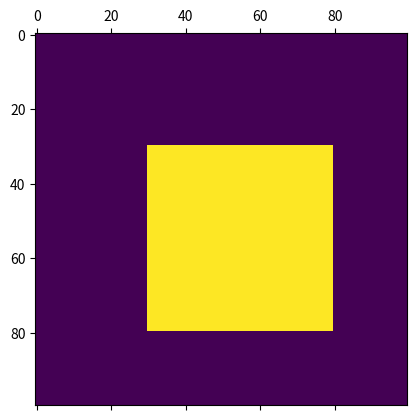
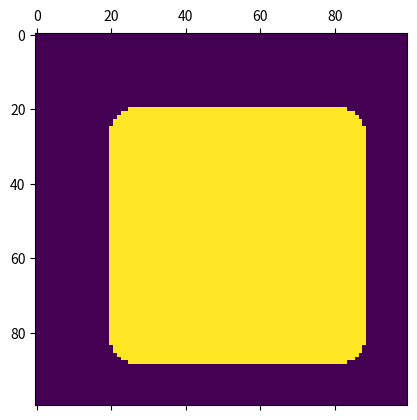

The matplotlib source for these figures, in order:
#MoPAT Design Lab
#Configuration space generator

#Import libraries
from scipy import ndimage
import numpy as np
import matplotlib.pyplot as plt

#Generator function
def gen_config(map, rad):
    """
    Generates the configuration space for given map and robot
    Arguments:
                map : N x M boolean matrix
                rad : Robot size(assumed circular) in 'map' units
    Output:
                config_space : N x M configuration space
    """
    #Rad sized circular binary structure
    rad_struct = gen_struct(rad)
    #Extend map by rad
    config_space = ndimage.binary_dilation(map, structure = rad_struct)
    #Return
    return config_space

def gen_struct(rad):
    """
    Generates circular struct with given rad
    Arguments:
                rad : Robot size(assumed circular) in 'map' units
    Output:
                struct : 2*rad x 2*rad circular struct
    """
    #Create 4th quadrant of the struct
    struct_4th = np.ones((rad, rad), dtype=bool)
    #Loop through each point
    for y in range(0, rad):
        for x in range(0, rad):
            #If distance from 0,0 is greater than rad
            if np.linalg.norm([x,y]) > rad:
                #Set as 1
                print("d")
                struct_4th[x,y] = False
    #Rotate to form 2nd quadrant
    struct_2nd = np.rot90(struct_4th)
    #Combine to form 2nd section
    struct_comb2 = np.concatenate((struct_2nd, struct_4th), axis=0)
    #Rotate to form 1st section
    struct_comb1 = np.rot90(struct_comb2, 2)
    #Combine to form complete circular struct with given rad
    struct = np.concatenate((struct_comb1, struct_comb2), axis=1)
    return struct

if __name__ == "__main__":
    #Generate map
    map = np.zeros((100,100), dtype=bool)
    #Rectangle in between
    map[30:80, 30:80] = True
    #Define radius of robot
    rad = 10
    #Display boolean map
    plt.matshow(map)
    #Generate configuration space
    config_space = gen_config(map, rad)
    #Display configuration space
    plt.matshow(config_space)
    #Display
    plt.show()
